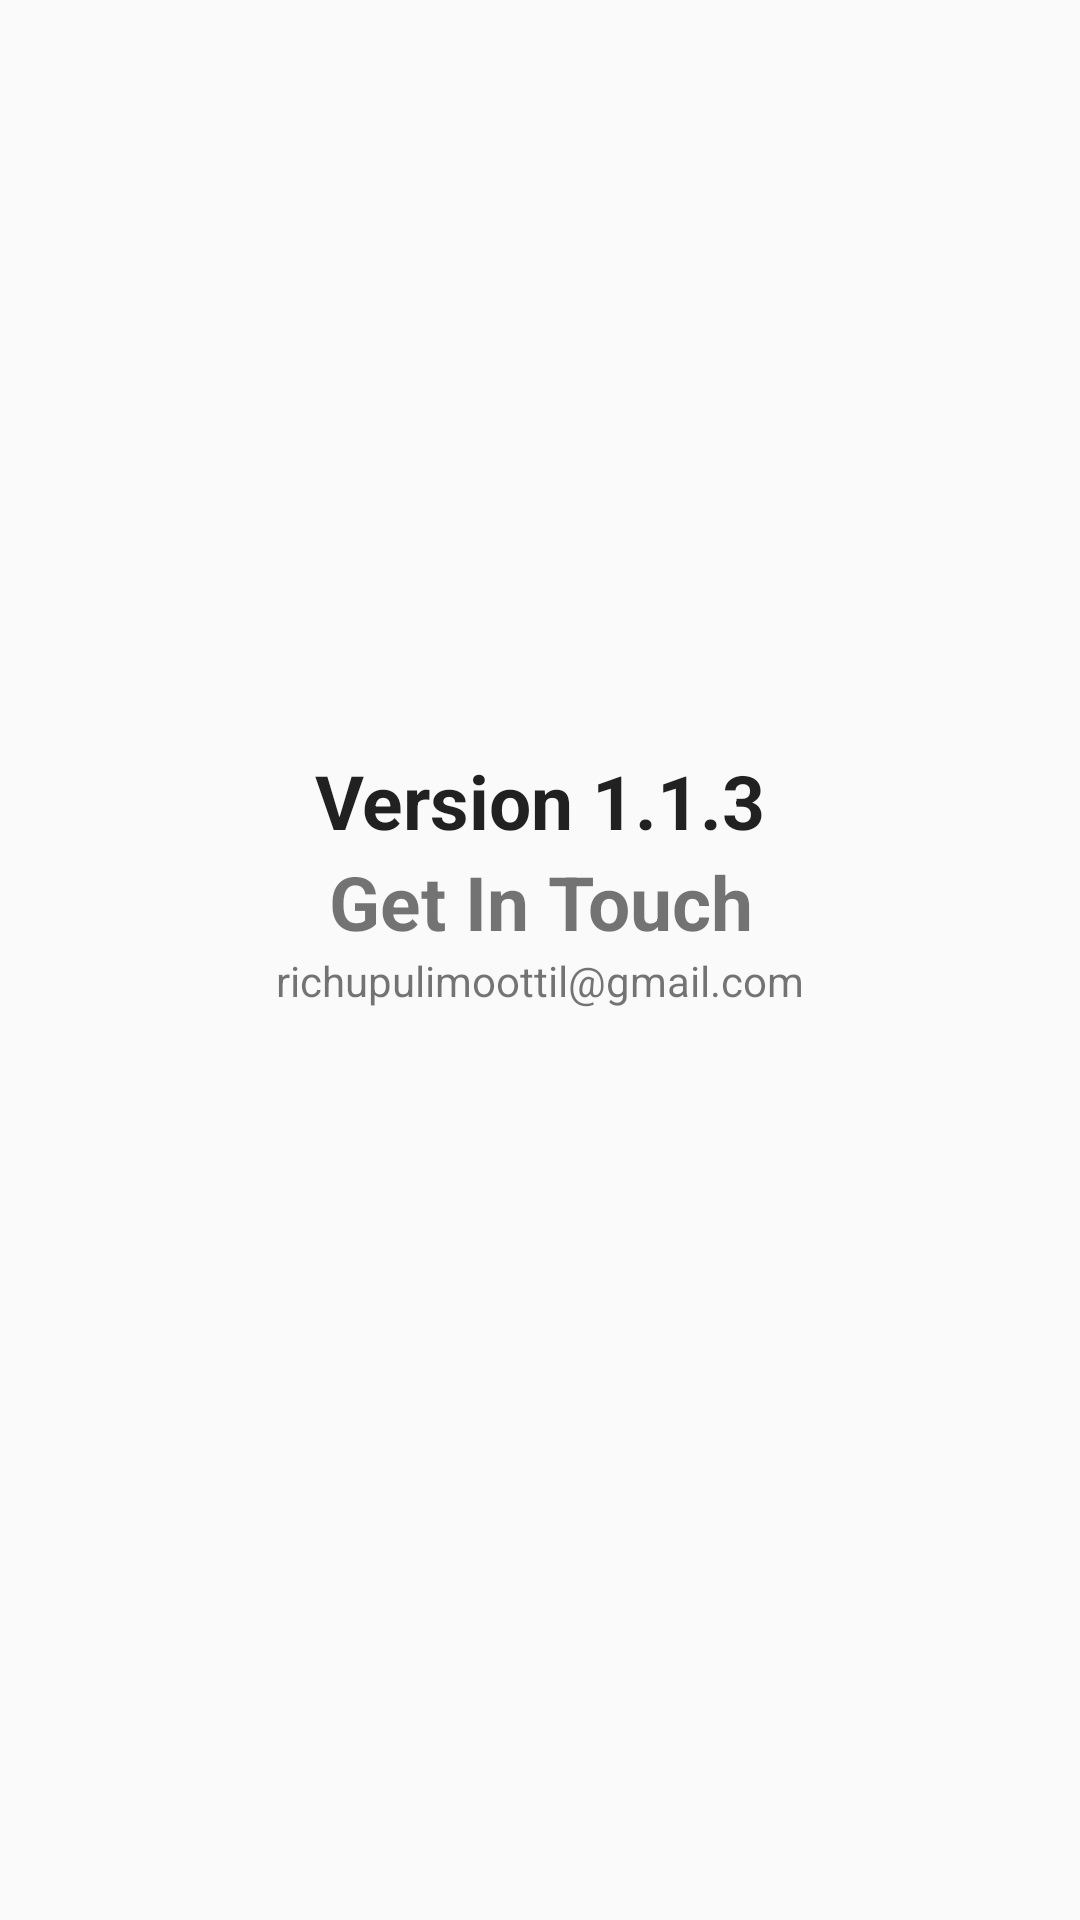

Produce the Android XML layout that renders to this screen, including the resource entries it uses.
<!-- AndroidManifest.xml: application theme AppTheme -->
<!-- res/layout/activity_about.xml -->
<?xml version="1.0" encoding="utf-8"?>
<RelativeLayout
    xmlns:android="http://schemas.android.com/apk/res/android"
    xmlns:tools="http://schemas.android.com/tools"
    android:layout_width="match_parent"
    android:layout_height="match_parent"
    tools:context=".AboutActivity">

    <ImageView
        android:layout_width="100dp"
        android:layout_height="100dp"
        android:id="@+id/logoImage"
        android:layout_marginTop="150dp"
        android:layout_centerHorizontal="true"
        android:src="@drawable/applogo"/>

    <TextView
        android:layout_width="match_parent"
        android:layout_height="wrap_content"
        android:text="@string/version"
        android:layout_below="@id/logoImage"
        android:textSize="25sp"
        android:gravity="center"
        android:textStyle="bold"
        android:id="@+id/textView_Version"
        android:textAppearance="@style/Base.TextAppearance.AppCompat.Large"
        />

    <TextView
        android:layout_width="match_parent"
        android:layout_height="wrap_content"
        android:text="Get In Touch"
        android:gravity="center"
        android:layout_below="@id/textView_Version"
        android:textSize="25sp"
        android:id="@+id/getintouch"
        android:textStyle="bold"/>

    <TextView
        android:layout_width="match_parent"
        android:layout_height="wrap_content"
        android:gravity="center_horizontal"
        android:id="@+id/emailaddress"
        android:layout_below="@id/getintouch"
        android:text="richupulimoottil@gmail.com"/>


</RelativeLayout>
<!-- resources referenced by this layout -->
<resources>
  <string name="version">Version 1.1.3</string>
  <style name="AppTheme" parent="Base.Theme.AppCompat.Light.DarkActionBar">
          
          <item name="colorPrimary">@color/colorPrimary</item>
          <item name="colorPrimaryDark">@color/colorPrimaryDark</item>
          <item name="navigationViewStyle">@style/Widget.Design.NavigationView</item>
      </style>
  <color name="colorPrimary">#C24019</color>
  <color name="colorPrimaryDark">#FF3D00</color>
</resources>
